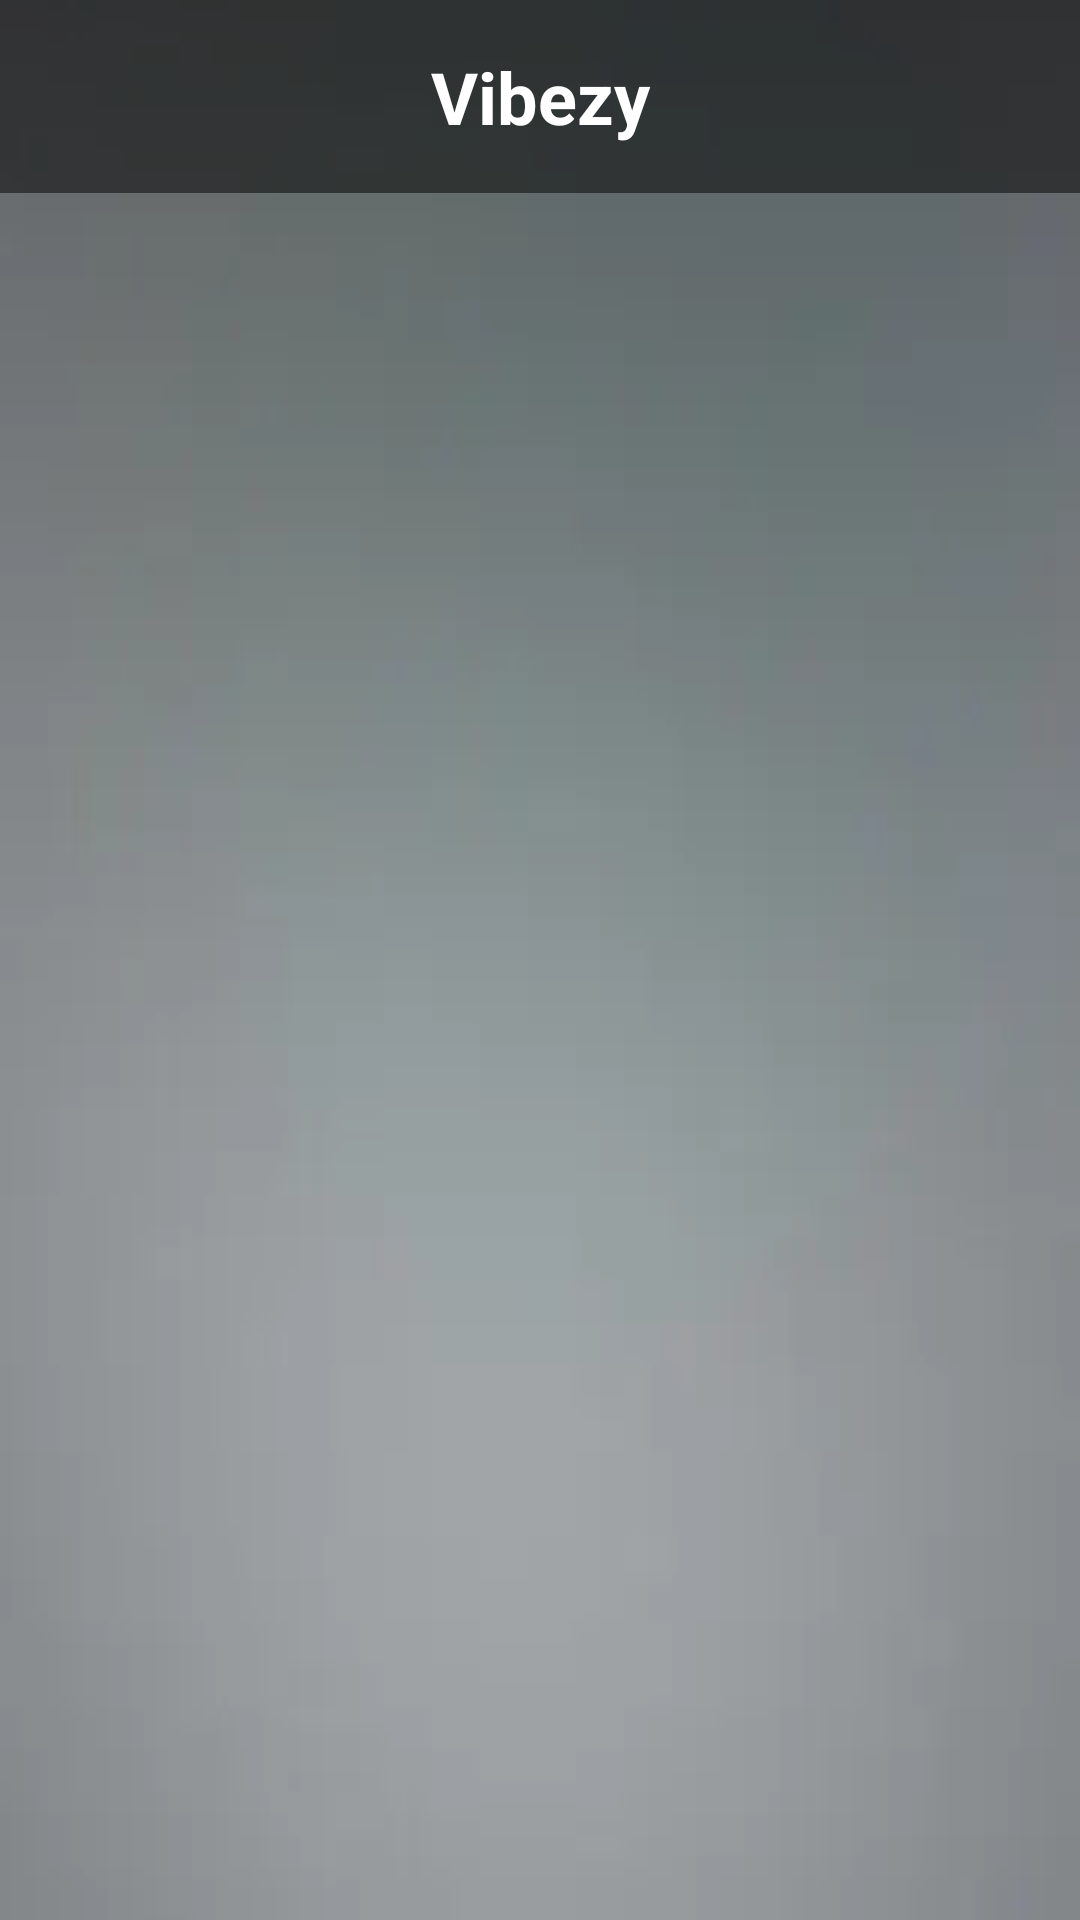

Write the Android layout XML for this screen, with the resource values it uses.
<!-- AndroidManifest.xml: application theme Theme.Vibezy -->
<!-- res/layout/activity_main.xml -->
<?xml version="1.0" encoding="utf-8"?>
<androidx.constraintlayout.widget.ConstraintLayout xmlns:android="http://schemas.android.com/apk/res/android"
    xmlns:app="http://schemas.android.com/apk/res-auto"
    android:layout_width="match_parent"
    android:layout_height="match_parent"
    android:background="@drawable/p2">

    
    <TextView
        android:id="@+id/appTitle"
        android:layout_width="match_parent"
        android:layout_height="wrap_content"
        android:background="#80000000"
        android:padding="16dp"
        android:text="Vibezy"
        android:textAlignment="center"
        android:textColor="#FFFFFF"
        android:textSize="24sp"
        android:textStyle="bold"
        app:layout_constraintTop_toTopOf="parent" />

    <ListView
        android:id="@+id/listView"
        android:layout_width="0dp"
        android:layout_height="0dp"
        android:divider="#33FFFFFF"
        android:dividerHeight="1dp"
        app:layout_constraintBottom_toBottomOf="parent"
        app:layout_constraintEnd_toEndOf="parent"
        app:layout_constraintStart_toStartOf="parent"
        app:layout_constraintTop_toBottomOf="@id/appTitle" />


    <ImageView
        android:id="@+id/itemImage"
        android:layout_width="50dp"
        android:layout_height="50dp"
        android:scaleType="centerCrop"
        app:layout_constraintBottom_toBottomOf="parent"
        app:layout_constraintStart_toStartOf="parent"
        app:layout_constraintTop_toTopOf="parent" />

    <TextView
        android:id="@+id/titleText"
        android:layout_width="0dp"
        android:layout_height="wrap_content"
        android:layout_marginStart="16dp"
        android:textColor="#FFFFFF"
        android:textSize="16sp"
        android:textStyle="bold"
        app:layout_constraintEnd_toEndOf="parent"
        app:layout_constraintStart_toEndOf="@+id/itemImage"
        app:layout_constraintTop_toTopOf="@+id/itemImage" />

    <TextView
        android:id="@+id/descriptionText"
        android:layout_width="0dp"
        android:layout_height="wrap_content"
        android:layout_marginStart="16dp"
        android:layout_marginTop="4dp"
        android:textColor="#CCCCCC"
        android:textSize="14sp"
        app:layout_constraintEnd_toEndOf="parent"
        app:layout_constraintStart_toEndOf="@+id/itemImage"
        app:layout_constraintTop_toBottomOf="@+id/titleText" />

</androidx.constraintlayout.widget.ConstraintLayout>
<!-- resources referenced by this layout -->
<resources>
  <!-- drawable p2: png bitmap (drawable-v24, 1052 bytes) -->
  <style name="Theme.Vibezy" parent="Base.Theme.Vibezy" />
  <style name="Base.Theme.Vibezy" parent="Theme.Material3.DayNight.NoActionBar">
          
          
      </style>
</resources>
